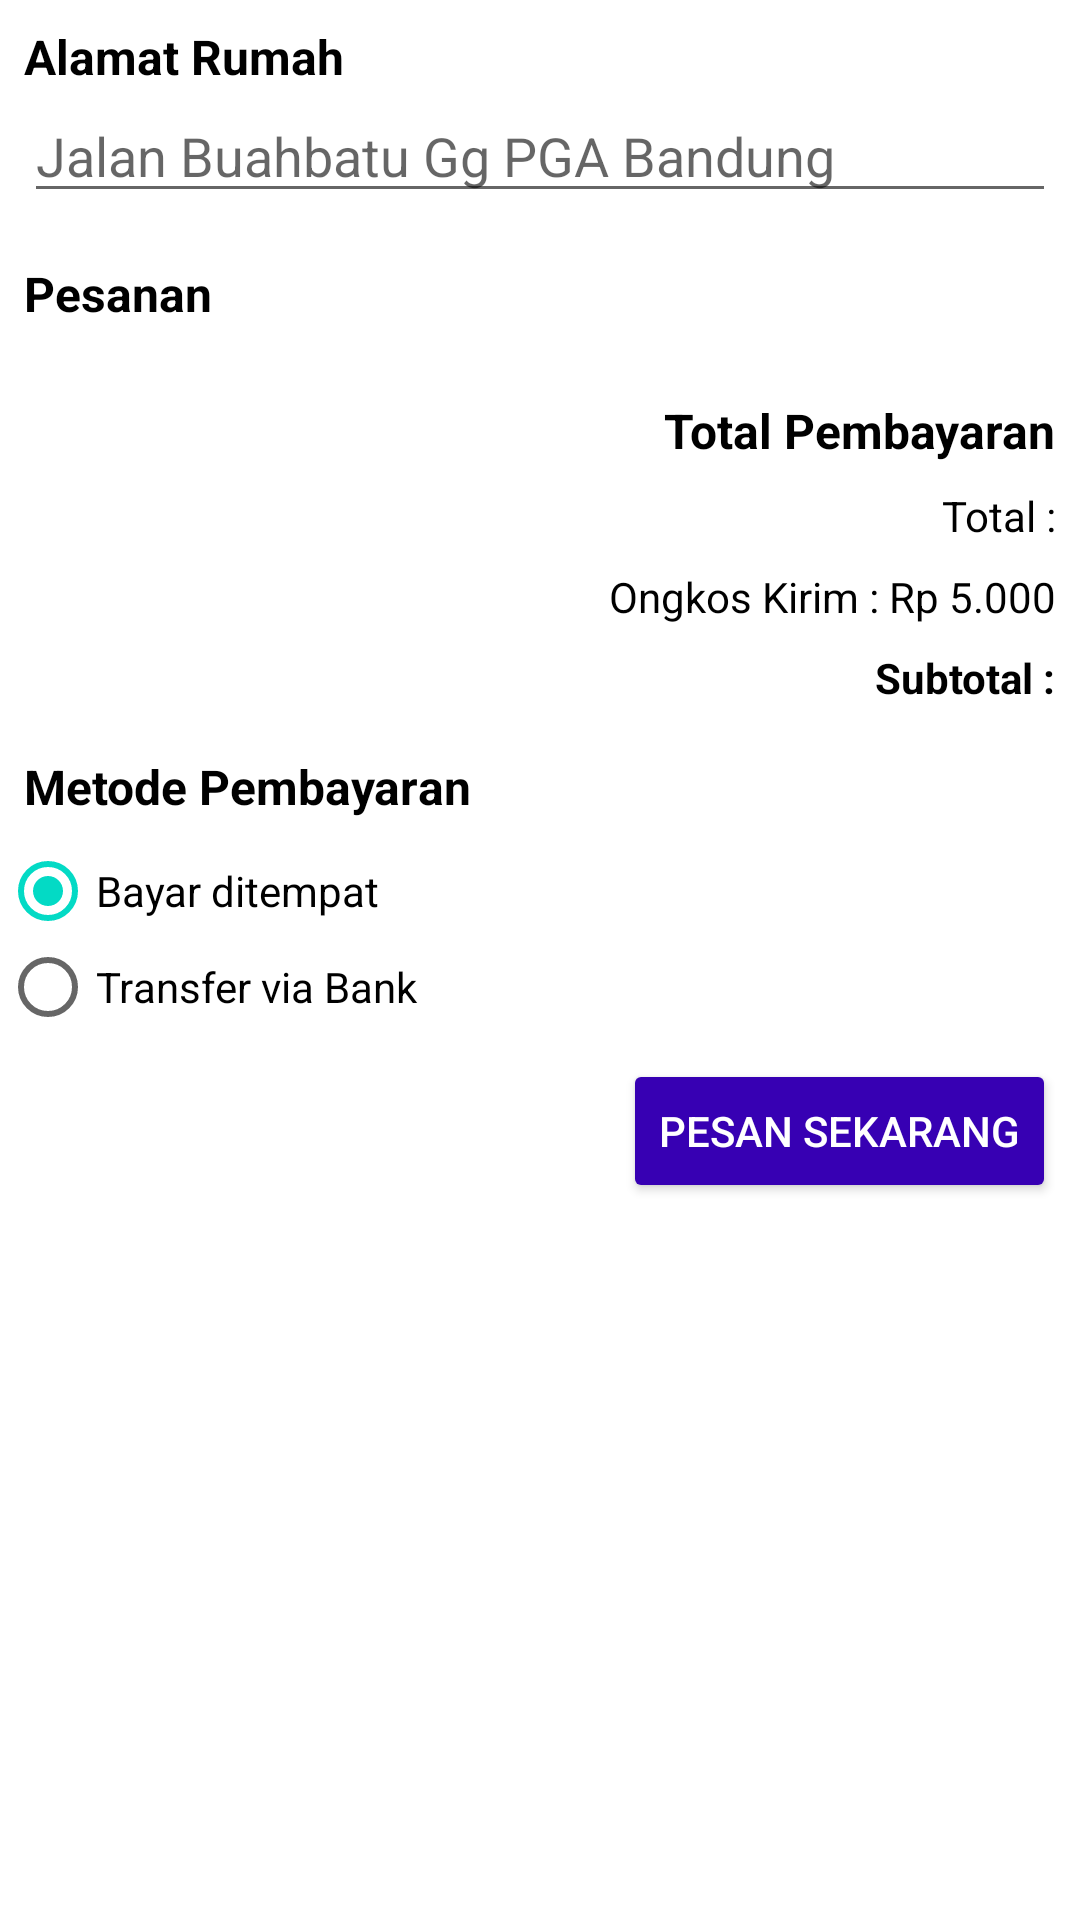

Here is an Android app screen rendered from its layout file. Give the layout XML and the strings, colors and styles it references.
<!-- AndroidManifest.xml: application theme AppTheme -->
<!-- res/layout/activity_transaction.xml -->
<?xml version="1.0" encoding="utf-8"?>
<ScrollView xmlns:android="http://schemas.android.com/apk/res/android"
    xmlns:app="http://schemas.android.com/apk/res-auto"
    xmlns:tools="http://schemas.android.com/tools"
    android:layout_width="match_parent"
    android:layout_height="match_parent"
    android:background="@android:color/white">

    <androidx.constraintlayout.widget.ConstraintLayout
        android:layout_width="match_parent"
        android:layout_height="wrap_content"
        tools:context=".TransactionActivity">

        <Button
            android:id="@+id/button_transaction_ordernow"
            android:layout_width="wrap_content"
            android:layout_height="wrap_content"
            android:layout_marginTop="8dp"
            android:layout_marginEnd="8dp"
            android:layout_marginBottom="8dp"
            android:backgroundTint="@color/colorPrimaryDark"
            android:text="@string/order_now"
            android:textColor="@android:color/white"
            app:layout_constraintBottom_toBottomOf="parent"
            app:layout_constraintEnd_toEndOf="parent"
            app:layout_constraintTop_toBottomOf="@+id/radioGroup_transaction_payment_methode" />

        <EditText
            android:id="@+id/editText_transaction_address"
            android:layout_width="0dp"
            android:layout_height="wrap_content"
            android:layout_marginStart="8dp"
            android:layout_marginEnd="8dp"
            android:drawableStart="@drawable/ic_location"
            android:drawablePadding="8dp"
            android:ems="10"
            android:hint="@string/address_hint"
            android:inputType="textPostalAddress"
            app:layout_constraintEnd_toEndOf="parent"
            app:layout_constraintStart_toStartOf="parent"
            app:layout_constraintTop_toBottomOf="@+id/textView_transaction_address_title" />

        <RadioGroup
            android:id="@+id/radioGroup_transaction_payment_methode"
            android:layout_width="wrap_content"
            android:layout_height="wrap_content"
            android:layout_marginTop="8dp"
            app:layout_constraintStart_toStartOf="parent"
            app:layout_constraintTop_toBottomOf="@+id/textView_transaction_payment_methode_title">

            <RadioButton
                android:id="@+id/radioButton_transaction_cod"
                android:layout_width="wrap_content"
                android:layout_height="wrap_content"
                android:checked="true"
                android:text="@string/cod" />

            <RadioButton
                android:id="@+id/radioButton_transaction_transfer"
                android:layout_width="wrap_content"
                android:layout_height="wrap_content"
                android:text="@string/transfer" />
        </RadioGroup>

        <TextView
            android:id="@+id/textView_transaction_ongkir"
            android:layout_width="wrap_content"
            android:layout_height="wrap_content"
            android:layout_marginTop="8dp"
            android:layout_marginEnd="8dp"
            android:text="@string/ongkir"
            app:layout_constraintEnd_toEndOf="parent"
            app:layout_constraintTop_toBottomOf="@+id/textView_transaction_total" />

        <TextView
            android:id="@+id/textView_transaction_subtotal"
            android:layout_width="wrap_content"
            android:layout_height="wrap_content"
            android:layout_marginTop="8dp"
            android:layout_marginEnd="8dp"
            android:text="@string/subtotal"
            android:textStyle="bold"
            app:layout_constraintEnd_toEndOf="parent"
            app:layout_constraintTop_toBottomOf="@+id/textView_transaction_ongkir" />

        <TextView
            android:id="@+id/textView_transaction_payment_methode_title"
            android:layout_width="wrap_content"
            android:layout_height="wrap_content"
            android:layout_marginStart="8dp"
            android:layout_marginTop="16dp"
            android:text="@string/payment_gateway"
            android:textSize="16sp"
            android:textStyle="bold"
            app:layout_constraintStart_toStartOf="parent"
            app:layout_constraintTop_toBottomOf="@+id/textView_transaction_subtotal" />

        <TextView
            android:id="@+id/textView_transaction_address_title"
            android:layout_width="wrap_content"
            android:layout_height="wrap_content"
            android:layout_marginStart="8dp"
            android:layout_marginTop="8dp"
            android:text="@string/alamat_rumah"
            android:textSize="16sp"
            android:textStyle="bold"
            app:layout_constraintStart_toStartOf="parent"
            app:layout_constraintTop_toTopOf="parent" />

        <TextView
            android:id="@+id/textView_transaction_total_title"
            android:layout_width="wrap_content"
            android:layout_height="wrap_content"
            android:layout_marginTop="16dp"
            android:layout_marginEnd="8dp"
            android:text="Total Pembayaran"
            android:textSize="16sp"
            android:textStyle="bold"
            app:layout_constraintEnd_toEndOf="parent"
            app:layout_constraintTop_toBottomOf="@+id/recycle_transaction" />

        <TextView
            android:id="@+id/textView_transaction_total"
            android:layout_width="wrap_content"
            android:layout_height="wrap_content"
            android:layout_marginTop="8dp"
            android:layout_marginEnd="8dp"
            android:text="@string/total"
            app:layout_constraintEnd_toEndOf="parent"
            app:layout_constraintTop_toBottomOf="@+id/textView_transaction_total_title" />

        <TextView
            android:id="@+id/textView_transaction_recycle_title"
            android:layout_width="wrap_content"
            android:layout_height="wrap_content"
            android:layout_marginStart="8dp"
            android:layout_marginTop="16dp"
            android:text="Pesanan"
            android:textSize="16sp"
            android:textStyle="bold"
            app:layout_constraintStart_toStartOf="parent"
            app:layout_constraintTop_toBottomOf="@+id/editText_transaction_address" />

        <androidx.recyclerview.widget.RecyclerView
            android:id="@+id/recycle_transaction"
            android:layout_width="0dp"
            android:layout_height="wrap_content"
            android:layout_marginStart="8dp"
            android:layout_marginTop="8dp"
            android:layout_marginEnd="8dp"
            app:layout_constraintEnd_toEndOf="parent"
            app:layout_constraintHorizontal_bias="0.0"
            app:layout_constraintStart_toStartOf="parent"
            app:layout_constraintTop_toBottomOf="@+id/textView_transaction_recycle_title" />

    </androidx.constraintlayout.widget.ConstraintLayout>

</ScrollView>
<!-- resources referenced by this layout -->
<resources>
  <string name="address_hint">Jalan Buahbatu Gg PGA Bandung</string>
  <string name="alamat_rumah">Alamat Rumah</string>
  <string name="cod">Bayar ditempat</string>
  <string name="ongkir">Ongkos Kirim : Rp 5.000</string>
  <string name="order_now">Pesan Sekarang</string>
  <string name="payment_gateway">Metode Pembayaran</string>
  <string name="subtotal">Subtotal :</string>
  <string name="total">Total :</string>
  <string name="transfer">Transfer via Bank</string>
  <style name="AppTheme" parent="Theme.AppCompat.Light.DarkActionBar">
          
          <item name="colorPrimary">@color/colorPrimary</item>
          <item name="colorPrimaryDark">@color/colorPrimaryDark</item>
          <item name="colorAccent">@color/colorAccent</item>
          <item name="android:textColor">@android:color/black</item>
      </style>
  <!-- not gathered from this repository: default colours our renderer supplied (Android Studio template values) -->
  <color name="colorPrimary">#FF6200EE</color>
  <color name="colorPrimaryDark">#FF3700B3</color>
  <color name="colorAccent">#FF03DAC5</color>
</resources>
